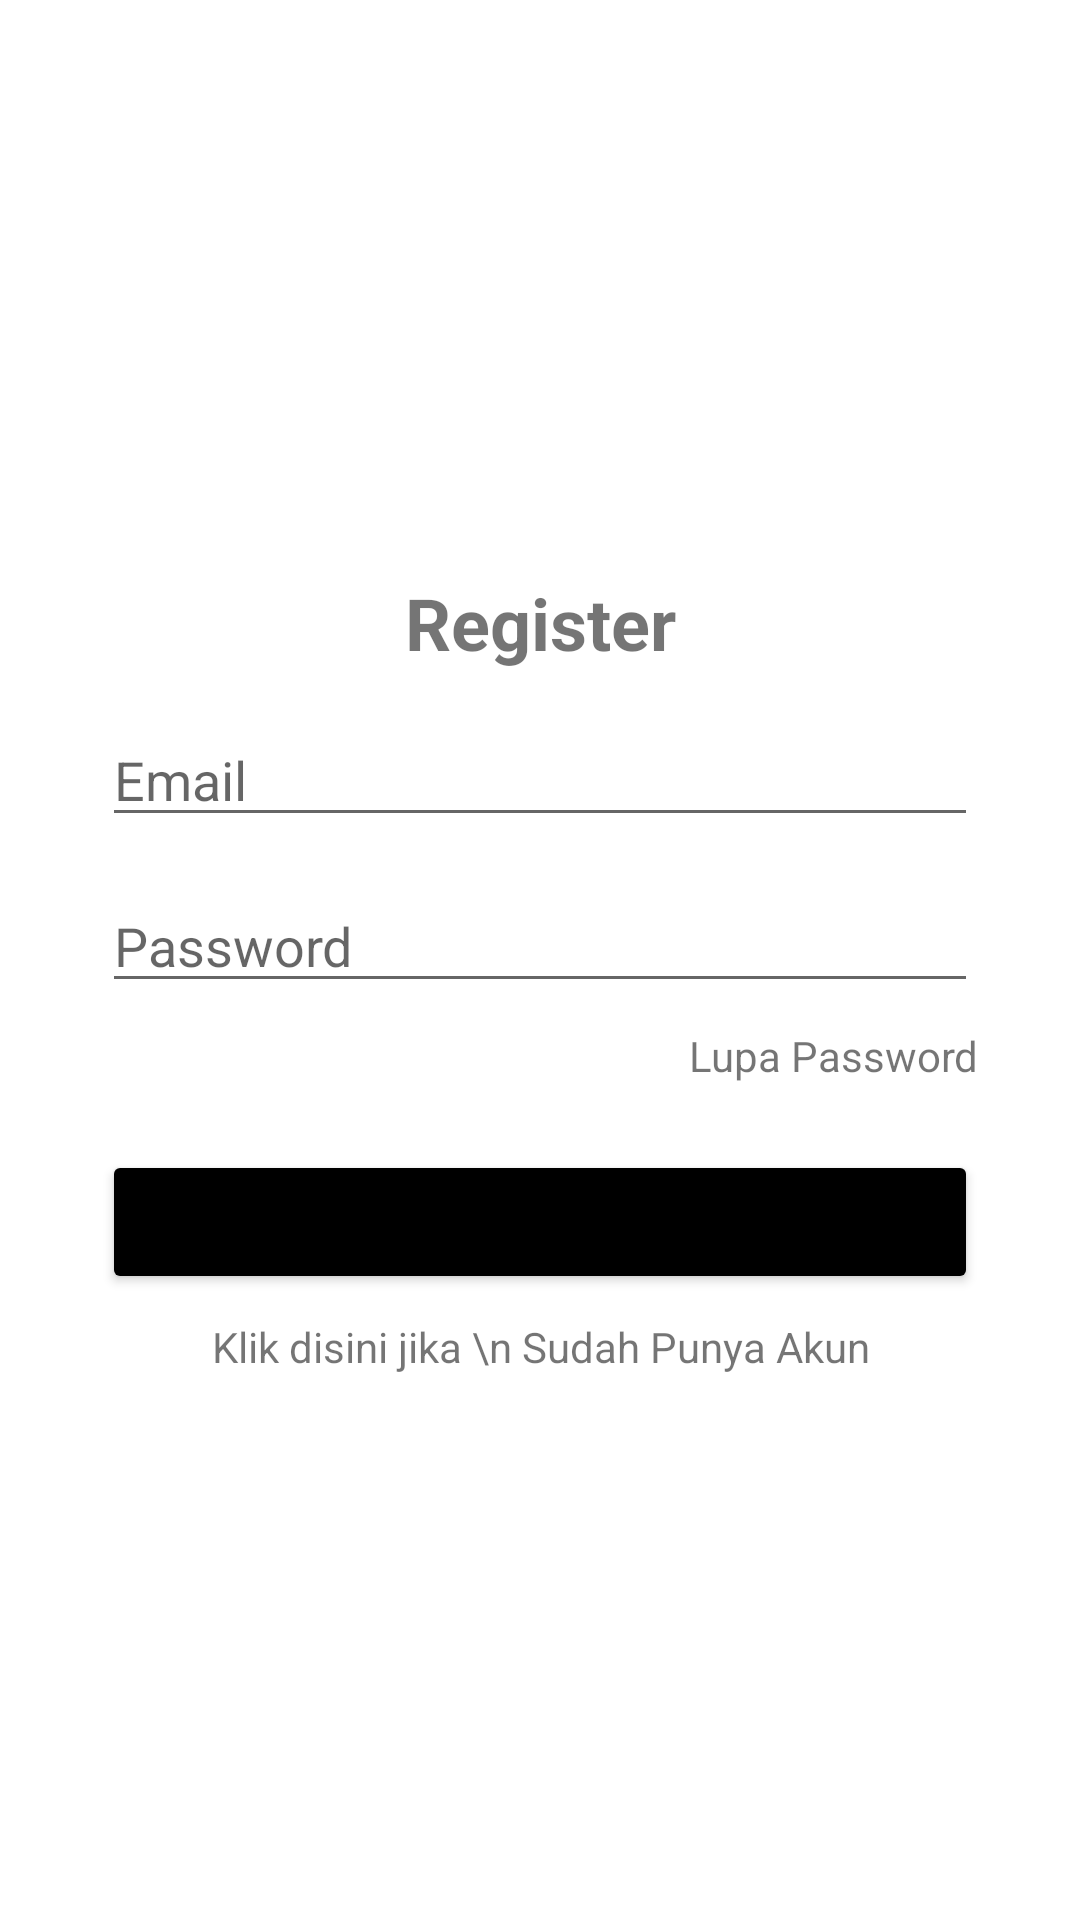

Reconstruct the res/layout file that produces this screen, plus the resources it refers to.
<!-- AndroidManifest.xml: application theme Theme.AuthentikasiFirebase -->
<!-- res/layout/activity_register.xml -->
<?xml version="1.0" encoding="utf-8"?>
<RelativeLayout xmlns:android="http://schemas.android.com/apk/res/android"
    xmlns:app="http://schemas.android.com/apk/res-auto"
    xmlns:tools="http://schemas.android.com/tools"
    android:layout_width="match_parent"
    android:layout_height="match_parent"
    tools:context=".RegisterActivity"
    android:padding="24dp">

    <LinearLayout
        android:layout_width="match_parent"
        android:layout_height="wrap_content"
        android:layout_centerInParent="true"
        android:background="@drawable/shape"
        android:padding="10dp"
        android:orientation="vertical"

        >
        <TextView
            android:layout_width="match_parent"
            android:layout_height="wrap_content"
            android:layout_marginTop="10dp"
            android:text="Register"
            android:textAlignment="center"
            android:textSize="24sp"
            android:textStyle="bold"/>
        <EditText
            android:layout_width="match_parent"
            android:layout_height="wrap_content"
            android:layout_marginTop="14dp"
            android:hint="Email"
            android:id="@+id/edt_email_regist"/>

        <EditText
            android:layout_width="match_parent"
            android:layout_height="wrap_content"
            android:layout_marginTop="14dp"
            android:inputType="textPassword"
            android:hint="Password"
            android:id="@+id/edt_password_regist"/>

        <TextView
            android:layout_width="match_parent"
            android:layout_height="wrap_content"
            android:text="Lupa Password"
            android:textAlignment="textEnd"
            android:layout_marginTop="8dp"
            />

        <Button
            android:layout_width="match_parent"
            android:layout_height="wrap_content"
            android:id="@+id/btn_register"
            android:text="Register"

            android:layout_marginTop="22dp"
            android:backgroundTint="@color/black"/>

        <TextView
            android:layout_width="match_parent"
            android:layout_height="wrap_content"
            android:text="Klik disini jika \n Sudah Punya Akun"
            android:textAlignment="center"
            android:layout_marginTop="8dp"
            android:id="@+id/tv_login"
            />

    </LinearLayout>

</RelativeLayout>
<!-- resources referenced by this layout -->
<resources>
  <!-- drawable shape (drawable-v24) -->
  <?xml version="1.0" encoding="utf-8"?>
  <shape android:shape="rectangle" xmlns:android="http://schemas.android.com/apk/res/android">
  
      <solid android:color="@color/white" />
      <corners android:radius="25dp"/>
  </shape>
  <style name="Theme.AuthentikasiFirebase" parent="Theme.MaterialComponents.DayNight.DarkActionBar">
          
          <item name="colorPrimary">@color/purple_500</item>
          <item name="colorPrimaryVariant">@color/purple_700</item>
          <item name="colorOnPrimary">@color/white</item>
          
          <item name="colorSecondary">@color/teal_200</item>
          <item name="colorSecondaryVariant">@color/teal_700</item>
          <item name="colorOnSecondary">@color/black</item>
          
          <item name="android:statusBarColor" tools:targetApi="l">?attr/colorPrimaryVariant</item>
          
      </style>
  <!-- not gathered from this repository: default colours our renderer supplied (Android Studio template values) -->
  <color name="purple_500">#FF6200EE</color>
  <color name="purple_700">#FF3700B3</color>
  <color name="teal_200">#FF03DAC5</color>
  <color name="teal_700">#FF018786</color>
  <color name="black">#FF000000</color>
  <color name="white">#FFFFFFFF</color>
</resources>
